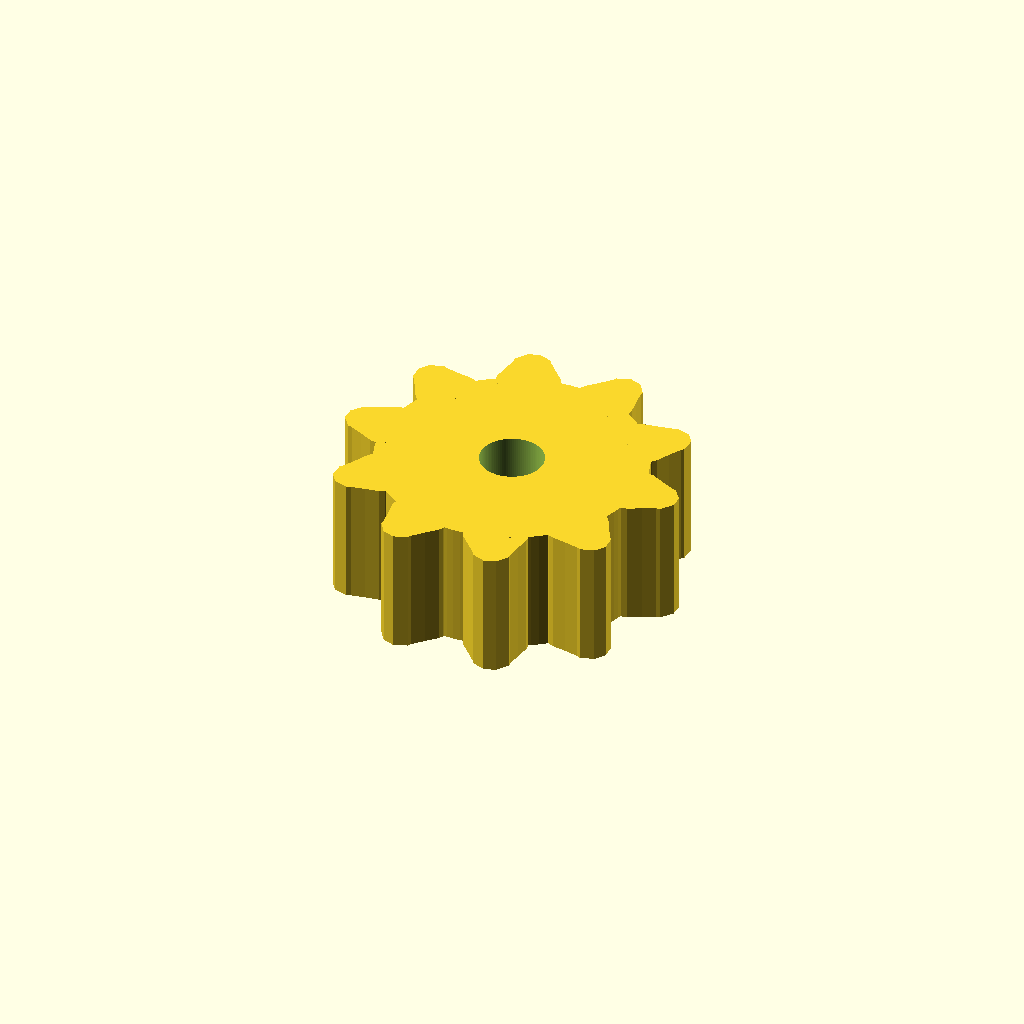
Cell 1: the model at its default parameters.
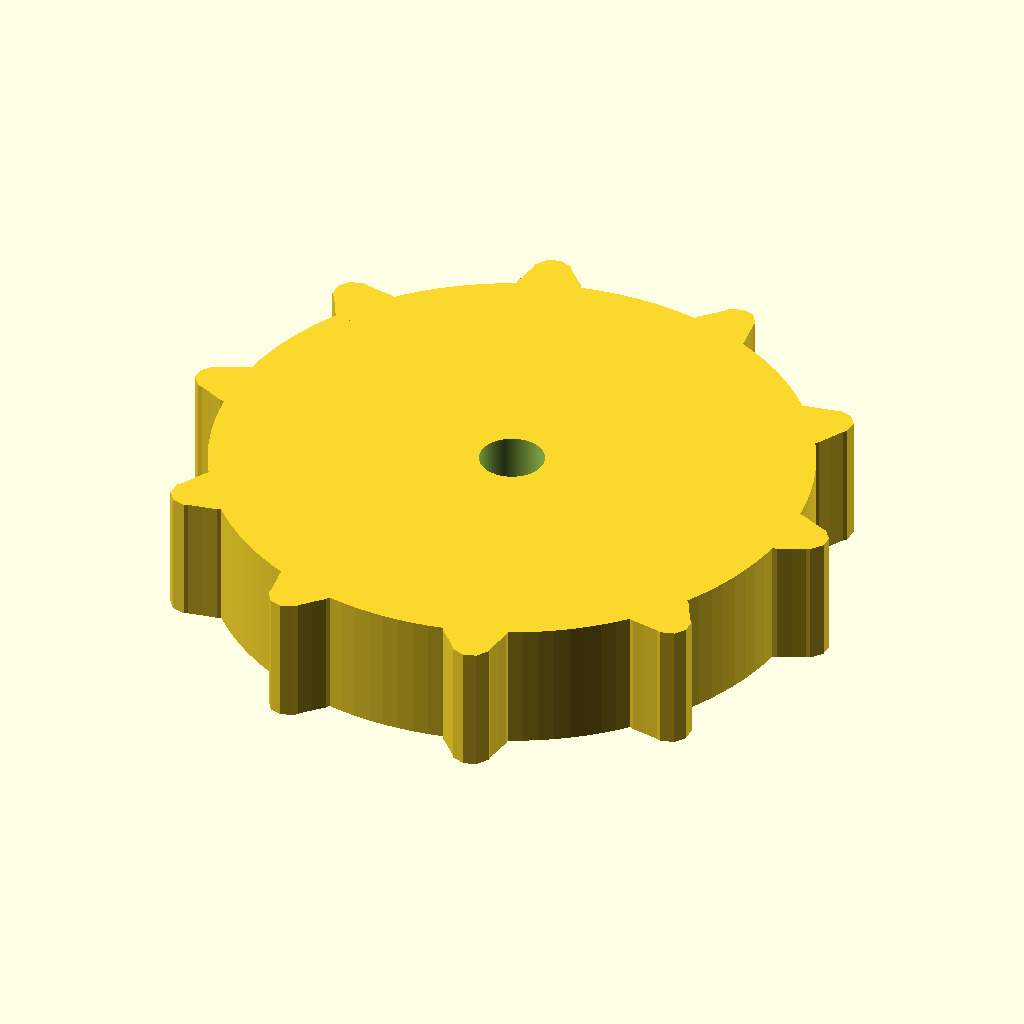
Cell 2 — outer_diameter set to 50, the other parameters unchanged.
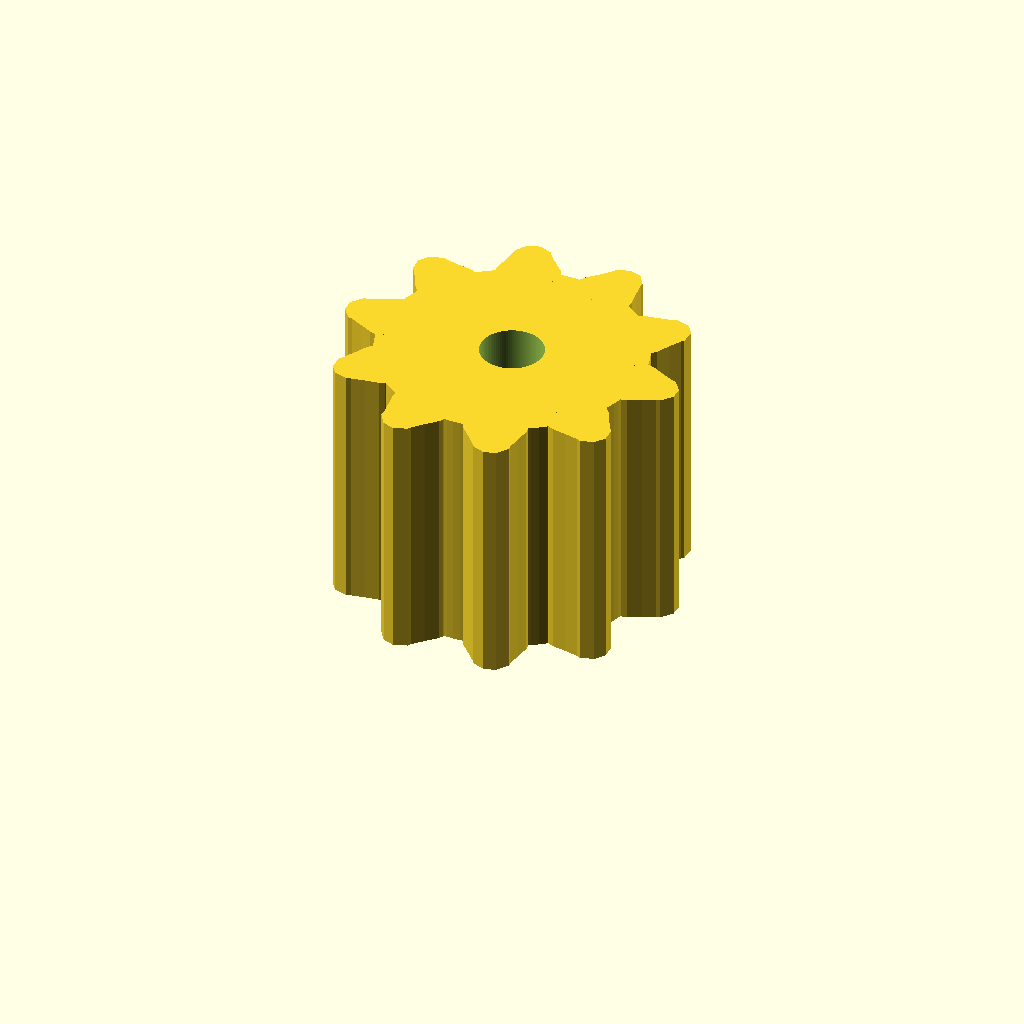
Cell 3: height = 20 (everything else at default).
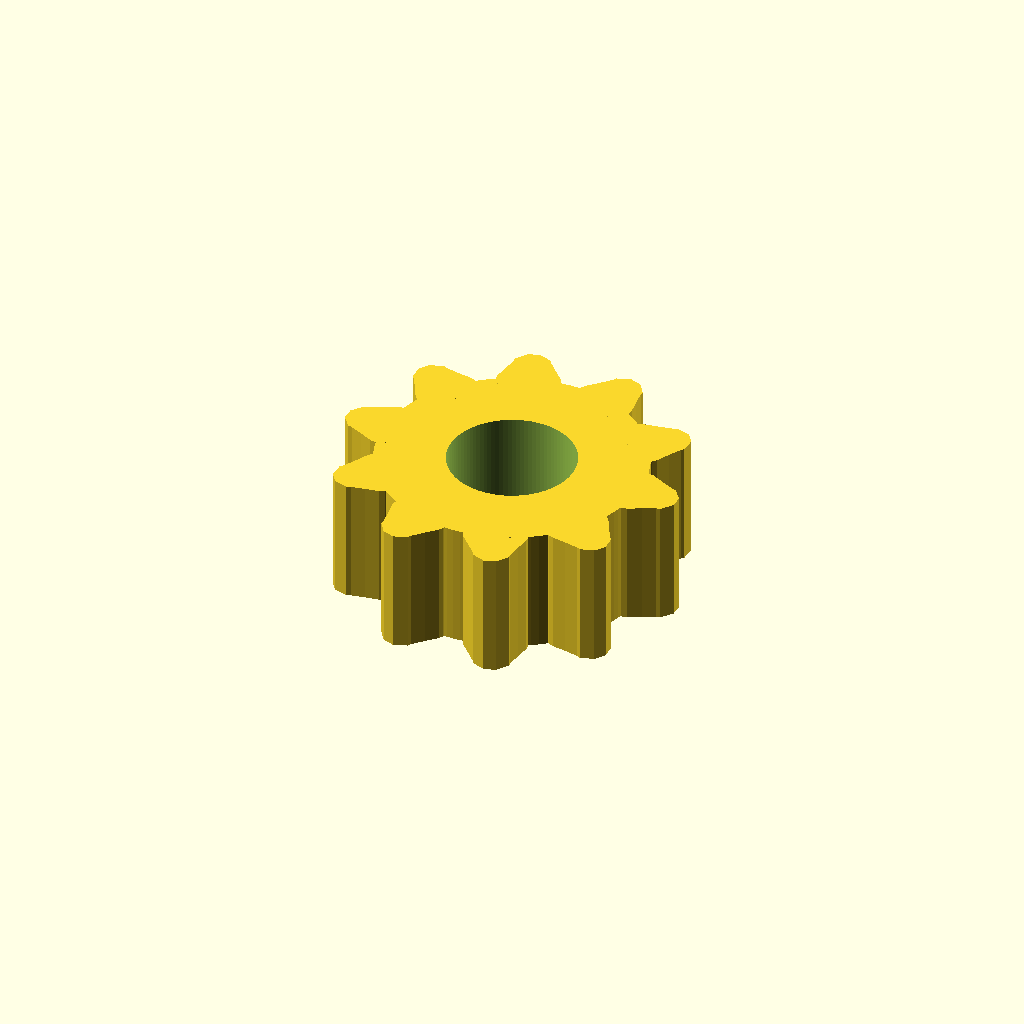
Cell 4: hole_diameter = 10 (everything else at default).
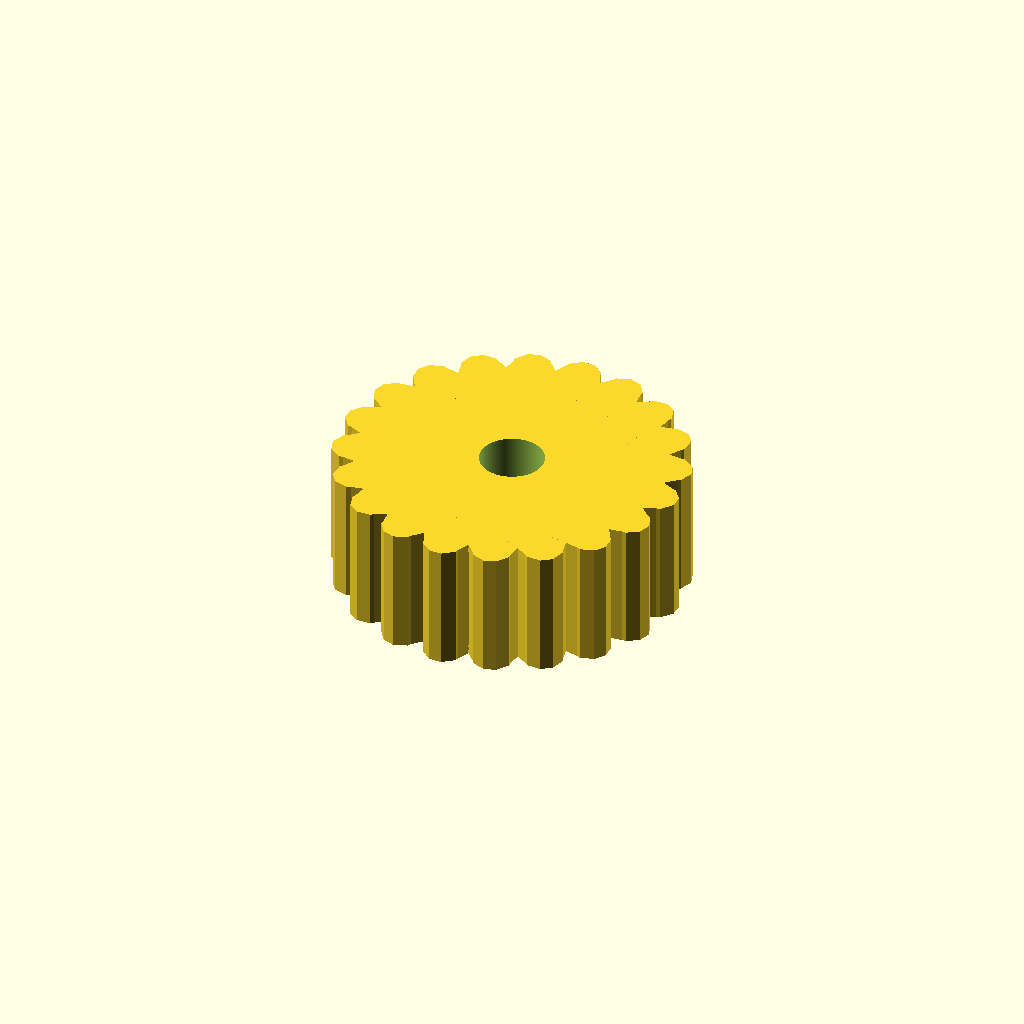
Cell 5 — teeth set to 20, the other parameters unchanged.
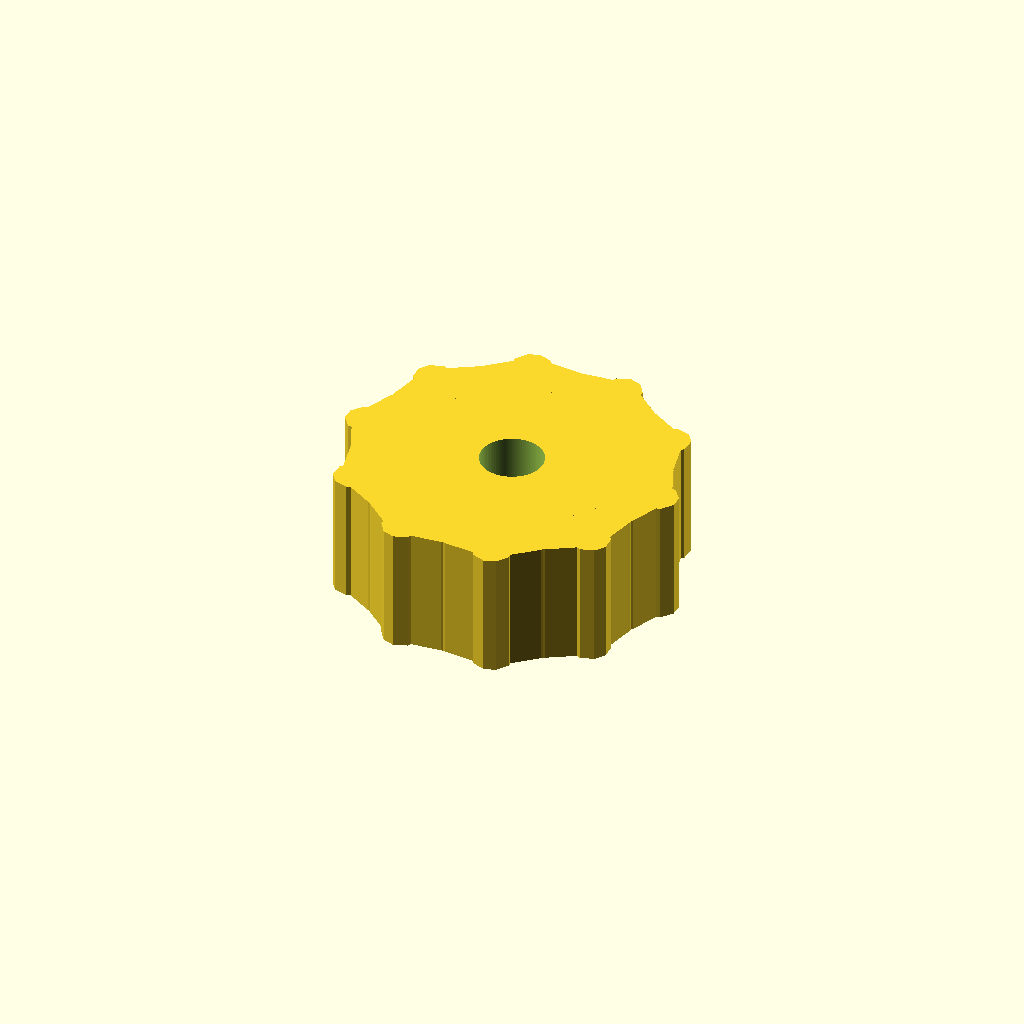
Cell 6: tooth_width = 10 (everything else at default).
One fixed orthographic camera (rotation 55°, 0°, 25°; colour scheme Cornfield) for every cell.
OpenSCAD source file Engrenagem Pequena.scad:
// Gabriel Riqueto 
// Gabriel Oliveira
// Leonardo Mansur
// Sabrina Flores

// Parâmetros (mm)
outer_diameter = 25;
height = 10;
hole_diameter = 5;
teeth = 10;
tooth_width = 5;          // largura da base do dente
tooth_tip_width = 2.4;    // largura da ponta
tooth_depth = 4;
blend = 0.8;              // quanto o dente entra no corpo
round_r = 0.9;            // arredondamento dos dentes

module hill_tooth() {
    linear_extrude(height = height)
        offset(r = round_r)
            offset(delta = -round_r)
                polygon(points = [
                    [-blend, -tooth_width/2],                 // entra no corpo
                    [0.8,    -tooth_width/2],
                    [2.0,    -tooth_width*0.38],
                    [3.0,    -tooth_tip_width*0.60],
                    [tooth_depth, -tooth_tip_width/2],

                    [tooth_depth,  tooth_tip_width/2],
                    [3.0,     tooth_tip_width*0.60],
                    [2.0,     tooth_width*0.38],
                    [0.8,     tooth_width/2],
                    [-blend,  tooth_width/2]
                ]);
}

module gear() {
    difference() {
        union() {
            // Corpo principal
            cylinder(d = outer_diameter - tooth_depth, h = height, $fn = 120);

            // Dentes arredondados e conectados ao corpo
            for (i = [0 : teeth - 1]) {
                rotate([0, 0, i * 360 / teeth])
                    translate([(outer_diameter - tooth_depth)/2 - blend, 0, 0])
                        hill_tooth();
            }
        }

        // Furo central
        translate([0,0,-1])
            cylinder(d = hole_diameter, h = height + 2, $fn = 100);
    }
}

gear();
Customizer parameters (derived from the source; name, type, default, range or options):
outer_diameter: number, default 25
height: number, default 10
hole_diameter: number, default 5
teeth: number, default 10
tooth_width: number, default 5
tooth_tip_width: number, default 2.4
tooth_depth: number, default 4
blend: number, default 0.8
round_r: number, default 0.9
